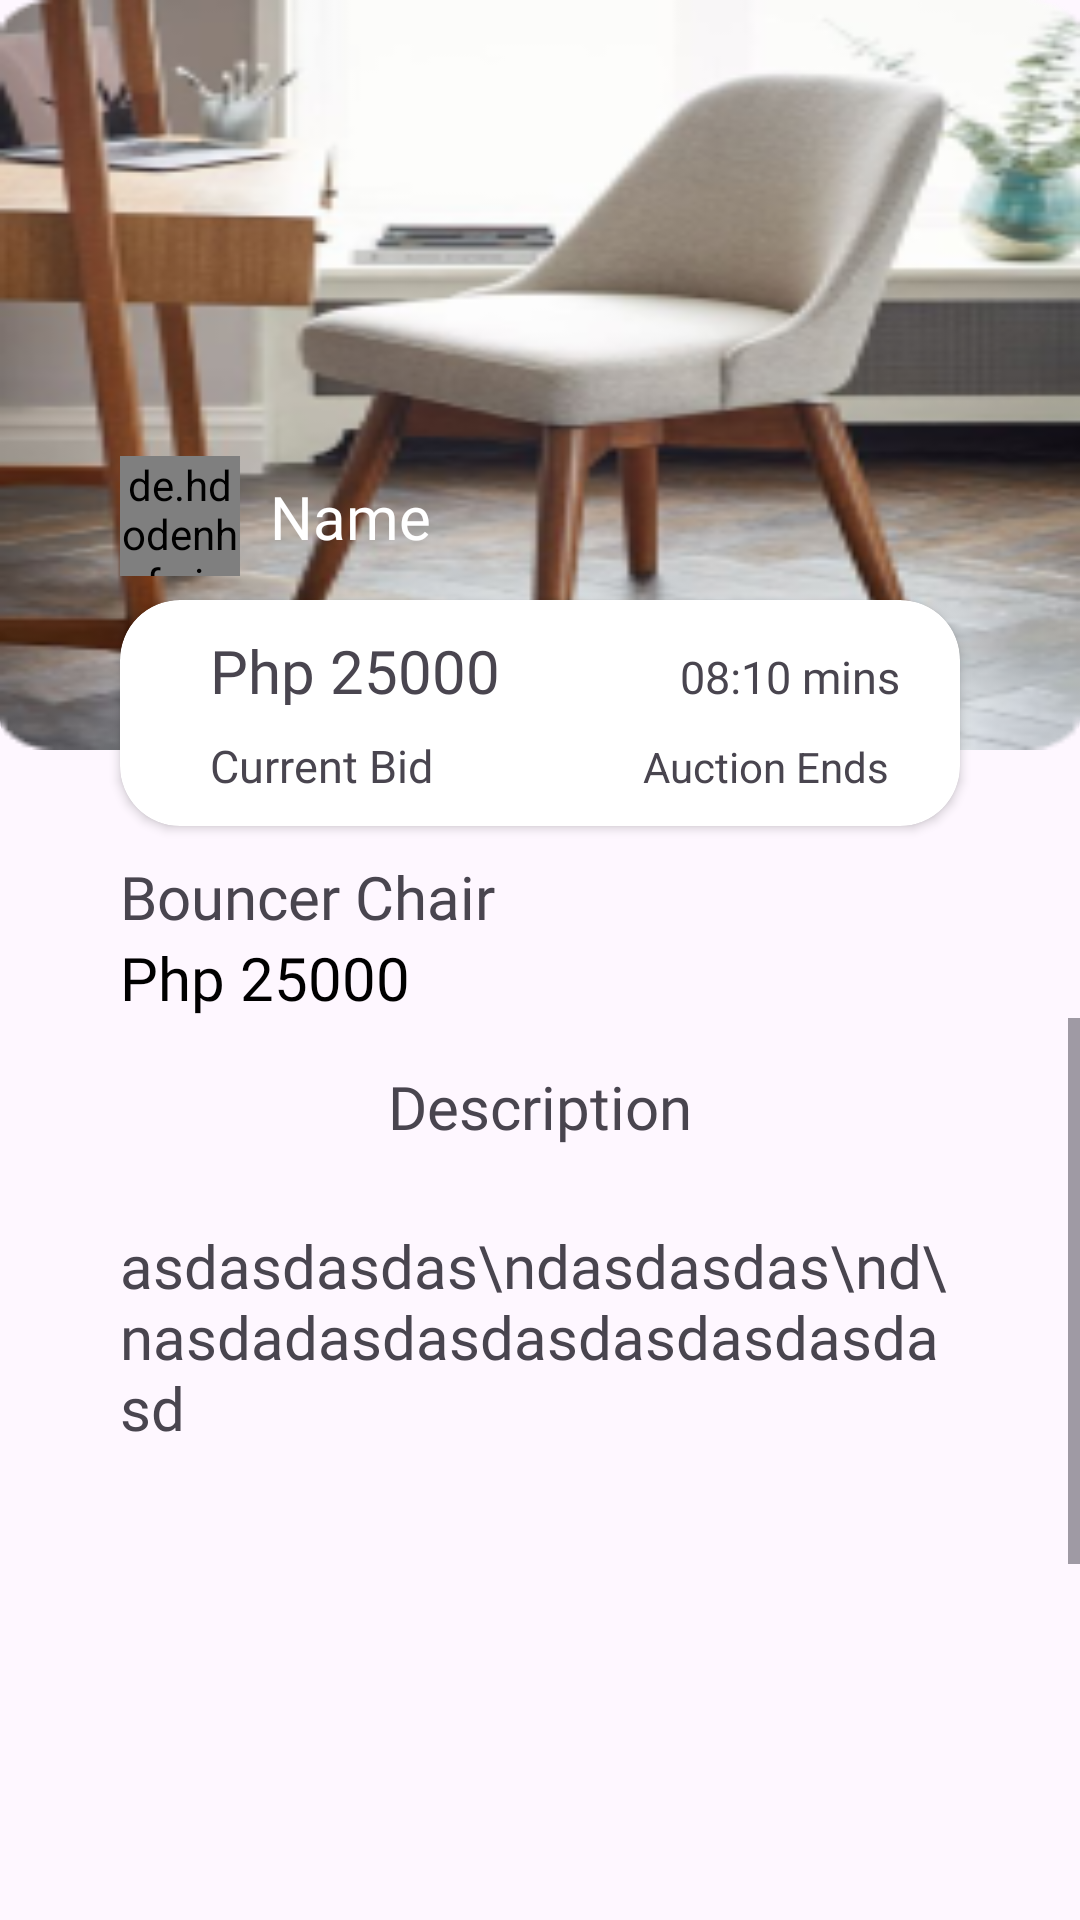

This screen was rendered from an Android layout file. Write that file and the resources it references.
<!-- AndroidManifest.xml: application theme Theme.BidNShare -->
<!-- res/layout/fragment_details.xml -->
<?xml version="1.0" encoding="utf-8"?>
<androidx.constraintlayout.widget.ConstraintLayout xmlns:android="http://schemas.android.com/apk/res/android"
    xmlns:app="http://schemas.android.com/apk/res-auto"
    xmlns:tools="http://schemas.android.com/tools"
    android:layout_width="match_parent"
    android:layout_height="match_parent"
    tools:context=".user.details.DetailsFragment">

    <ScrollView
        android:layout_width="match_parent"
        android:layout_height="0dp"
        android:orientation="vertical"
        app:layout_constraintBottom_toBottomOf="parent"
        app:layout_constraintEnd_toEndOf="parent"
        app:layout_constraintStart_toStartOf="parent"
        app:layout_constraintTop_toBottomOf="@+id/tvPrice">

        <LinearLayout
            android:layout_width="match_parent"
            android:layout_height="wrap_content"
            android:orientation="vertical"
            app:layout_constraintBottom_toBottomOf="parent"
            app:layout_constraintEnd_toEndOf="parent"
            app:layout_constraintHorizontal_bias="0.5"
            app:layout_constraintStart_toStartOf="parent"
            app:layout_constraintTop_toBottomOf="@+id/tvPrice">


            <TextView
                android:id="@+id/tvTitle2"
                android:layout_width="wrap_content"
                android:layout_height="wrap_content"
                android:layout_gravity="center_horizontal"
                android:layout_marginTop="16dp"
                android:fontFamily="@font/medium"
                android:text="Description"
                android:textSize="20sp"
                app:layout_constraintEnd_toEndOf="@+id/cardView"
                app:layout_constraintStart_toStartOf="@+id/cardView"
                app:layout_constraintTop_toBottomOf="@+id/tvPrice" />

            <TextView
                android:id="@+id/tvTitle3"
                android:layout_width="match_parent"
                android:layout_height="wrap_content"
                android:layout_marginTop="16dp"
                android:fontFamily="@font/medium"
                android:maxLines="3"
                android:layout_marginStart="30dp"
                android:layout_marginEnd="30dp"
                android:padding="10dp"
                android:text="asdasdasdas\ndasdasdas\nd\nasdadasdasdasdasdasdasdasd"
                android:textSize="20sp"
                app:layout_constraintEnd_toEndOf="@+id/cardView"
                app:layout_constraintStart_toStartOf="@+id/cardView"
                app:layout_constraintTop_toBottomOf="@+id/tvTitle2" />

            <androidx.recyclerview.widget.RecyclerView
                android:id="@+id/recycler"
                android:layout_width="match_parent"
                android:layout_height="210dp"
                android:orientation="horizontal"
                app:layoutManager="androidx.recyclerview.widget.LinearLayoutManager"
                app:layout_constraintEnd_toEndOf="parent"
                app:layout_constraintHorizontal_bias="0.5"
                app:layout_constraintStart_toStartOf="parent"
                app:layout_constraintTop_toBottomOf="@+id/tvTitle3"
                tools:listitem="@layout/item_row_details" />

            <TextView
                android:id="@+id/tv"
                android:layout_width="match_parent"
                android:layout_height="wrap_content"
                android:layout_gravity="start"
                android:layout_marginStart="40dp"
                android:layout_marginTop="16dp"
                android:fontFamily="@font/medium"
                android:maxLines="1"
                android:text="Bidders--------------------------"
                android:textColor="@color/black"
                android:textSize="20sp" />

            <androidx.recyclerview.widget.RecyclerView
                android:id="@+id/recyclerBidders"
                android:layout_width="match_parent"
                android:layout_height="wrap_content"
                android:orientation="horizontal"
                app:layoutManager="androidx.recyclerview.widget.LinearLayoutManager"
                app:layout_constraintEnd_toEndOf="parent"
                app:layout_constraintHorizontal_bias="0.5"
                android:layout_marginBottom="90dp"
                android:paddingStart="20dp"
                android:paddingEnd="20dp"
                app:layout_constraintStart_toStartOf="parent"
                app:layout_constraintTop_toBottomOf="@+id/tvTitle3"
                tools:listitem="@layout/item_bidders" />


        </LinearLayout>
    </ScrollView>


    <com.google.android.material.imageview.ShapeableImageView
        android:id="@+id/imageDetails"
        android:layout_width="match_parent"
        android:layout_height="250dp"
        android:scaleType="fitXY"
        android:src="@drawable/chair"
        app:layout_constraintEnd_toEndOf="parent"
        app:layout_constraintHorizontal_bias="0.5"
        app:layout_constraintStart_toStartOf="parent"
        app:layout_constraintTop_toTopOf="parent"
        app:shapeAppearance="@style/ShapeAppearanceOverlay.Avatar" />

    <de.hdodenhof.circleimageview.CircleImageView
        android:id="@+id/circleImageView2"
        android:layout_width="40dp"
        android:layout_height="40dp"
        android:layout_marginBottom="8dp"
        android:src="@drawable/baseline_person_24"
        app:layout_constraintBottom_toTopOf="@+id/cardView"
        app:layout_constraintStart_toStartOf="@+id/cardView" />

    <TextView
        android:id="@+id/namePosted"
        android:layout_width="wrap_content"
        android:layout_height="wrap_content"
        android:layout_marginStart="10dp"
        android:fontFamily="@font/bold"
        android:text="Name"
        android:textColor="@color/white"
        android:textSize="20sp"
        app:layout_constraintBottom_toBottomOf="@+id/circleImageView2"
        app:layout_constraintStart_toEndOf="@+id/circleImageView2"
        app:layout_constraintTop_toTopOf="@+id/circleImageView2" />

    <androidx.cardview.widget.CardView
        android:id="@+id/cardView"
        android:layout_width="match_parent"
        android:layout_height="wrap_content"
        android:layout_marginStart="40dp"
        android:layout_marginTop="200dp"
        android:layout_marginEnd="40dp"
        app:cardCornerRadius="20dp"
        app:layout_constraintEnd_toEndOf="parent"
        app:layout_constraintHorizontal_bias="0.5"
        app:layout_constraintStart_toStartOf="parent"
        app:layout_constraintTop_toTopOf="parent">

        <LinearLayout
            android:layout_width="match_parent"
            android:layout_height="wrap_content"
            android:orientation="vertical">


            <LinearLayout
                android:layout_width="match_parent"
                android:layout_height="wrap_content"
                android:layout_margin="10dp"
                android:orientation="horizontal">

                <TextView
                    android:id="@+id/tvPriceCurentBid"
                    android:layout_width="wrap_content"
                    android:layout_height="25dp"
                    android:layout_marginStart="20dp"
                    android:fontFamily="@font/bold"
                    android:text="Php 25000"
                    android:textSize="20sp" />

                <TextView
                    android:id="@+id/tvTime"
                    android:layout_width="wrap_content"
                    android:layout_height="25dp"
                    android:layout_marginStart="60dp"
                    android:fontFamily="@font/medium"
                    android:text="08:10 mins"
                    android:textSize="15sp" />
            </LinearLayout>

            <LinearLayout
                android:layout_width="match_parent"
                android:layout_height="wrap_content"
                android:layout_marginStart="10dp"
                android:layout_marginBottom="10dp"
                android:orientation="horizontal">

                <TextView
                    android:id="@+id/tvStatusBid"
                    android:layout_width="wrap_content"
                    android:layout_height="wrap_content"
                    android:layout_marginStart="20dp"
                    android:fontFamily="@font/medium"
                    android:text="Current Bid"
                    android:textSize="15sp" />

                <TextView
                    android:id="@+id/Auction"
                    android:layout_width="wrap_content"
                    android:layout_height="wrap_content"
                    android:layout_marginStart="70dp"
                    android:text="Auction Ends" />
            </LinearLayout>
        </LinearLayout>


    </androidx.cardview.widget.CardView>

    <TextView
        android:id="@+id/tvTitle"
        android:layout_width="wrap_content"
        android:layout_height="wrap_content"
        android:layout_marginTop="10dp"
        android:fontFamily="@font/medium"
        android:text="Bouncer Chair"
        android:textSize="20sp"
        app:layout_constraintStart_toStartOf="@+id/cardView"
        app:layout_constraintTop_toBottomOf="@+id/cardView" />


    <TextView
        android:id="@+id/tvPrice"
        android:layout_width="wrap_content"
        android:layout_height="wrap_content"
        android:fontFamily="@font/bold"
        android:text="Php 25000"
        android:textColor="@color/black"
        android:textSize="20sp"
        app:layout_constraintStart_toStartOf="@+id/tvTitle"
        app:layout_constraintTop_toBottomOf="@+id/tvTitle" />


    <com.google.android.material.button.MaterialButton
        android:id="@+id/btnBid"
        android:layout_width="0dp"
        android:layout_height="@dimen/mediumButtonHeight"
        android:layout_marginBottom="20dp"
        android:layout_marginStart="40dp"
        android:layout_marginEnd="40dp"
        android:fontFamily="@font/medium"
        android:text="Place a Bid"
        app:backgroundTint="@color/g_gray700"
        app:layout_constraintBottom_toBottomOf="parent"
        app:layout_constraintEnd_toEndOf="parent"
        app:layout_constraintHorizontal_bias="0.5"
        app:layout_constraintStart_toStartOf="parent" />

</androidx.constraintlayout.widget.ConstraintLayout>
<!-- res/layout/item_row_details.xml (included above) -->
<?xml version="1.0" encoding="utf-8"?>
<androidx.constraintlayout.widget.ConstraintLayout xmlns:android="http://schemas.android.com/apk/res/android"
    xmlns:app="http://schemas.android.com/apk/res-auto"
    xmlns:tools="http://schemas.android.com/tools"
    android:layout_width="200dp"
    android:layout_height="180dp"
    android:layout_margin="10dp">

    <View
        android:id="@+id/imgOverlay"
        android:layout_width="0dp"
        android:layout_height="0dp"
        android:background="@drawable/rounded_overlay"
        android:elevation="10dp"
        app:layout_constraintBottom_toBottomOf="@+id/imgBookCover"
        app:layout_constraintEnd_toEndOf="@+id/imgBookCover"
        app:layout_constraintStart_toStartOf="@+id/imgBookCover"
        app:layout_constraintTop_toTopOf="@+id/imgBookCover" />


    <com.google.android.material.imageview.ShapeableImageView
        android:id="@+id/imgBookCover"
        android:layout_width="match_parent"
        android:layout_height="match_parent"
        android:layout_margin="5dp"
        android:layout_marginTop="4dp"
        android:background="@drawable/chair"
        android:scaleType="fitXY"
        android:translationZ="6dp"
        app:layout_constraintEnd_toEndOf="parent"
        app:layout_constraintStart_toStartOf="parent"
        app:layout_constraintTop_toTopOf="parent"
        app:shapeAppearance="@style/ShapeAppearanceOverlay.Avatar" />


</androidx.constraintlayout.widget.ConstraintLayout>
<!-- res/layout/item_bidders.xml (included above) -->
<?xml version="1.0" encoding="utf-8"?>
<androidx.constraintlayout.widget.ConstraintLayout xmlns:android="http://schemas.android.com/apk/res/android"
    xmlns:app="http://schemas.android.com/apk/res-auto"
    xmlns:tools="http://schemas.android.com/tools"
    android:layout_width="match_parent"
    android:layout_height="wrap_content"
    android:layout_marginHorizontal="20dp"
    android:layout_marginTop="10dp" >

    <androidx.cardview.widget.CardView
        android:id="@+id/cardView2"
        android:layout_width="match_parent"
        android:layout_height="wrap_content"
        app:cardCornerRadius="12dp"
        app:cardBackgroundColor="#A6E3E9"
        app:layout_constraintBottom_toBottomOf="parent"
        app:layout_constraintEnd_toEndOf="parent"
        app:layout_constraintHorizontal_bias="0.5"
        app:layout_constraintStart_toStartOf="parent"
        app:layout_constraintTop_toTopOf="parent"
        app:layout_constraintVertical_bias="0.5">

        <androidx.constraintlayout.widget.ConstraintLayout
            android:layout_width="match_parent"
            android:layout_height="match_parent"
            android:layout_margin="10dp"
            android:backgroundTint="@android:color/transparent"
            app:layout_constraintBottom_toBottomOf="parent"
            app:layout_constraintEnd_toEndOf="parent"
            app:layout_constraintHorizontal_bias="0.5"
            app:layout_constraintStart_toStartOf="parent"
            app:layout_constraintTop_toTopOf="parent"
            app:layout_constraintVertical_bias="0.5">

            <TextView
                android:id="@+id/tvName"
                android:layout_width="150dp"
                android:layout_height="wrap_content"
                android:fontFamily="@font/bold"
                android:gravity="left"
                android:maxLines="2"
                android:paddingStart="16dp"
                android:paddingTop="5dp"
                android:text="Pedro Penduko"
                android:textColor="@color/black"
                android:textSize="16sp"
                android:textStyle="bold"
                app:layout_constraintStart_toEndOf="@+id/imgPicture"
                app:layout_constraintTop_toTopOf="@+id/imgPicture" />

            <TextView
                android:id="@+id/tvMins"
                android:layout_width="150dp"
                android:layout_height="wrap_content"
                android:fontFamily="@font/medium"
                android:gravity="left"
                android:maxLines="2"
                android:paddingStart="16dp"
                android:paddingTop="5dp"
                android:text="10 mins ago"
                android:textColor="@color/black"
                android:textSize="12sp"
                app:layout_constraintStart_toEndOf="@+id/imgPicture"
                app:layout_constraintTop_toBottomOf="@+id/tvName" />

            <TextView
                android:id="@+id/tvBidAmount"
                android:layout_width="0dp"
                android:layout_height="wrap_content"
                android:layout_marginEnd="10dp"
                android:fontFamily="@font/bold"
                android:gravity="left"
                android:maxLines="2"
                android:paddingStart="16dp"
                android:paddingTop="5dp"
                android:text="Php 3,300"
                android:textColor="@color/black"
                android:textSize="16sp"
                android:textStyle="bold"
                app:layout_constraintBottom_toBottomOf="parent"
                app:layout_constraintEnd_toEndOf="parent"
                app:layout_constraintTop_toTopOf="parent" />

            <de.hdodenhof.circleimageview.CircleImageView
                android:id="@+id/imgPicture"
                android:layout_width="48dp"
                android:layout_height="48dp"
                android:layout_margin="10dp"
                android:src="@drawable/profile"
                app:layout_constraintBottom_toBottomOf="parent"
                app:layout_constraintStart_toStartOf="parent"
                app:layout_constraintTop_toTopOf="parent" />



        </androidx.constraintlayout.widget.ConstraintLayout>
    </androidx.cardview.widget.CardView>
</androidx.constraintlayout.widget.ConstraintLayout>
<!-- resources referenced by this layout -->
<resources>
  <color name="black">#FF000000</color>
  <color name="g_gray700">#666666</color>
  <color name="white">#FFFFFFFF</color>
  <!-- drawable chair: png bitmap (drawable, 61064 bytes) -->
  <!-- drawable rounded_overlay (drawable) -->
  <?xml version="1.0" encoding="utf-8"?>
  <shape xmlns:android="http://schemas.android.com/apk/res/android">
      <corners android:radius="10dp" /> 
      <solid android:color="#2F000000" /> 
  </shape>
  <style name="ShapeAppearanceOverlay.Avatar" parent="ShapeAppearance.MaterialComponents.SmallComponent">
          <item name="cornerFamily">rounded</item>
          <item name="cornerSizeBottomLeft">10dp</item>
          <item name="cornerSizeBottomRight">10dp</item>
      </style>
  <style name="Theme.BidNShare" parent="Base.Theme.BidNShare" />
  <style name="Base.Theme.BidNShare" parent="Theme.Material3.DayNight.NoActionBar">
          
          
      </style>
</resources>
